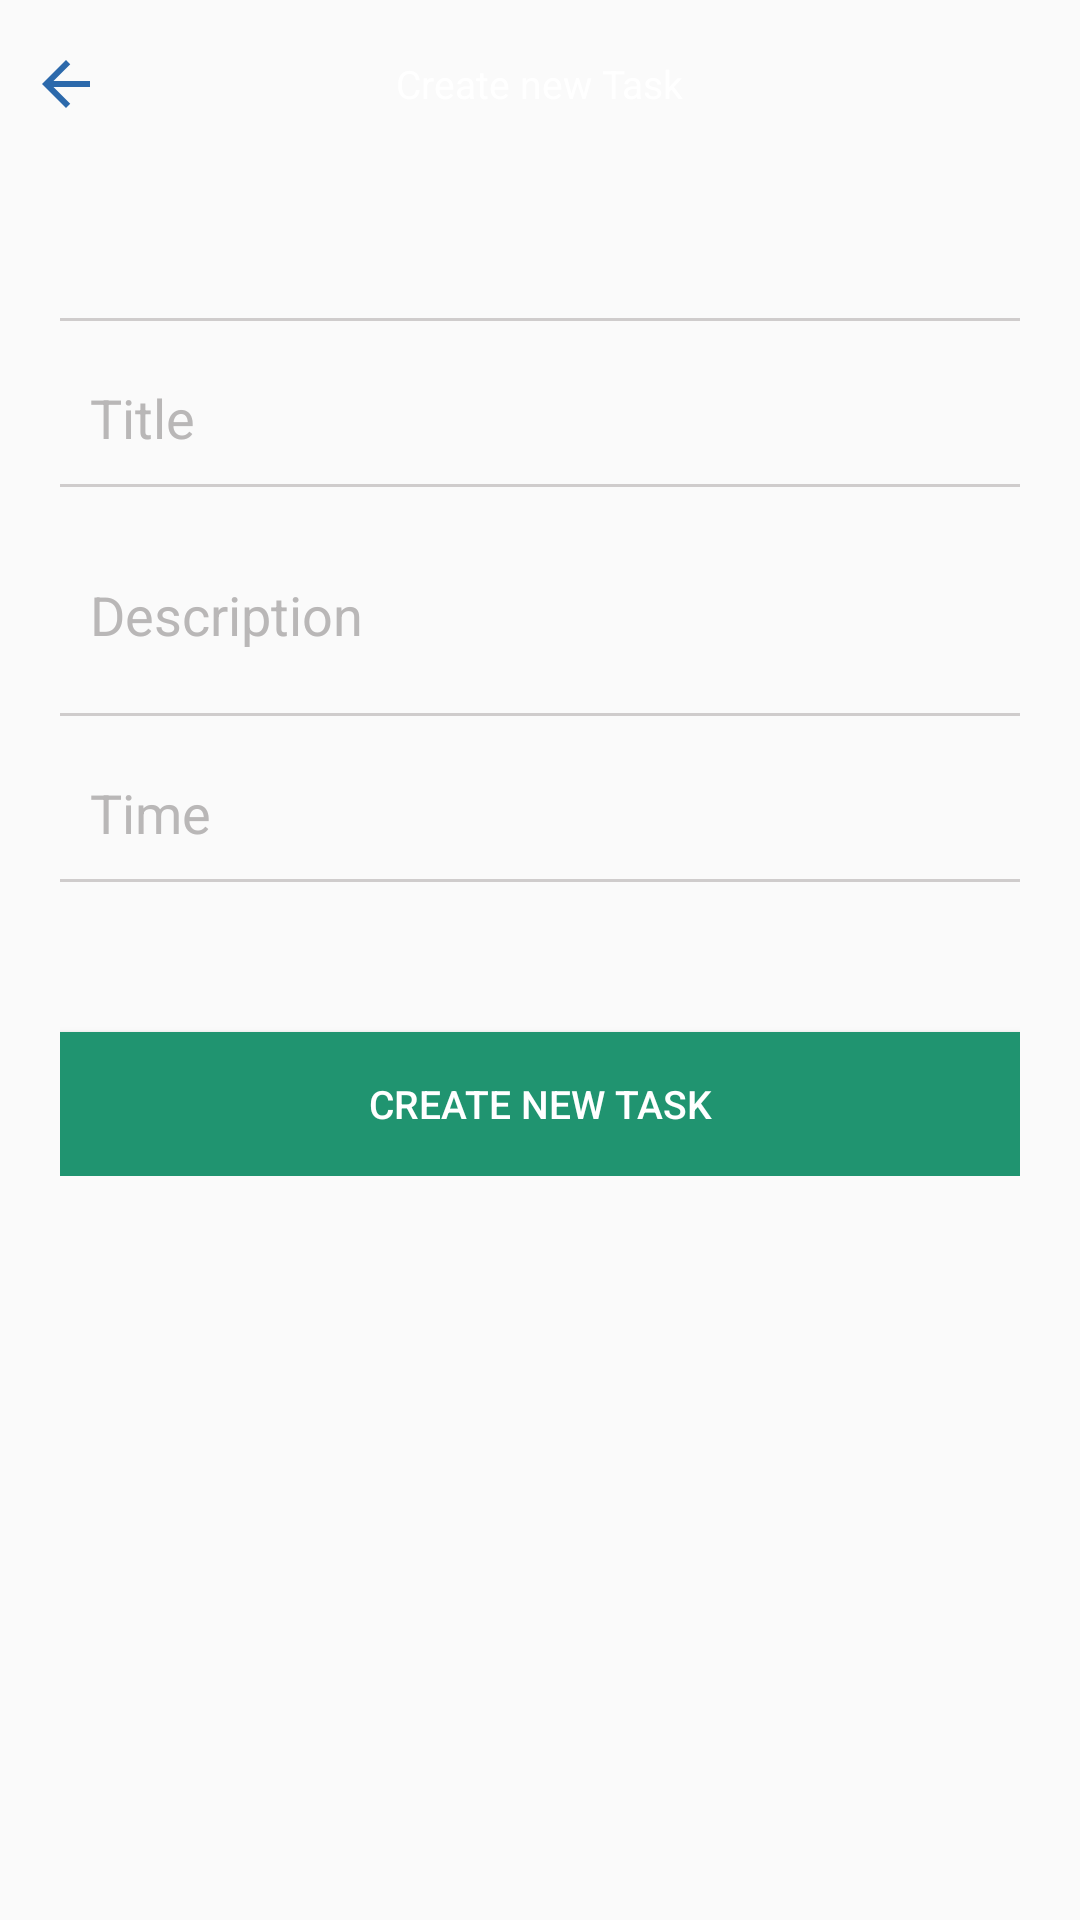

This screen was rendered from an Android layout file. Write that file and the resources it references.
<!-- AndroidManifest.xml: application theme AppTheme -->
<!-- res/layout/activity_create_task.xml -->
<?xml version="1.0" encoding="utf-8"?>
<LinearLayout xmlns:android="http://schemas.android.com/apk/res/android"
    xmlns:app="http://schemas.android.com/apk/res-auto"
    xmlns:tools="http://schemas.android.com/tools"
    android:id="@+id/container"
    android:layout_width="match_parent"
    android:layout_height="match_parent"
    android:background="@color/create_task_main_color"
    android:orientation="vertical"
    tools:context="com.university.todo.CreateTaskActivity"
    android:focusable="true"
    android:focusableInTouchMode="true">


    <FrameLayout
        android:layout_width="match_parent"
        android:layout_height="?actionBarSize"

        >

        <ImageView
            android:id="@+id/createTaskBackBtn"
            android:layout_width="wrap_content"
            android:layout_height="wrap_content"
            android:layout_gravity="center_vertical"
            android:padding="10dp"
            android:src="@drawable/ic_arrow" />

        <TextView
            android:layout_width="wrap_content"
            android:layout_height="wrap_content"
            android:layout_gravity="center"
            android:text="Create new Task"
            android:textSize="13sp"
            app:layout_constraintEnd_toEndOf="parent"
            app:layout_constraintStart_toStartOf="parent"

            />

    </FrameLayout>

    <ScrollView
        android:layout_width="match_parent"
        android:layout_height="match_parent">
        <LinearLayout
            android:layout_width="match_parent"
            android:layout_height="match_parent"
            android:orientation="vertical">

            <ImageView
                android:id="@+id/createTaskImg"
                android:layout_width="@dimen/task_img_width_height"
                android:layout_height="@dimen/task_img_width_height"
                android:background="@drawable/task_item_img_border"
                android:scaleType="centerInside"
                android:padding="10dp"
                tools:src="@drawable/ic_medium"
                android:layout_gravity="center_horizontal"
                android:layout_marginTop="15dp"
                android:layout_marginBottom="15dp"

                />


            <LinearLayout
                android:layout_width="match_parent"
                android:layout_height="match_parent"
                android:orientation="vertical"
                android:padding="20dp">



                <Spinner
                    android:id="@+id/createTaskSpinner"
                    android:layout_width="match_parent"
                    android:layout_height="wrap_content"
                    android:background="@null"
                    />


                <View
                    android:layout_width="match_parent"
                    android:layout_height="1dp"
                    android:background="@color/create_task_divider"
                    />

                <EditText
                    android:id="@+id/createTaskTitle"
                    android:layout_width="match_parent"
                    android:layout_height="wrap_content"
                    android:background="@null"
                    android:hint="Title"
                    android:inputType="text"

                    android:textColor="@color/white"
                    android:maxLines="1"
                    android:padding="10dp"
                    android:textColorHint="@color/createTaskHint"
                    android:textSize="18sp"
                    android:layout_marginTop="10dp"
                    />

                <View
                    android:layout_width="match_parent"
                    android:layout_height="1dp"
                    android:background="@color/create_task_divider"
                    />

                <EditText
                    android:id="@+id/createTaskDesc"
                    android:layout_width="match_parent"
                    android:layout_height="wrap_content"
                    android:background="@null"
                    android:hint="Description"
                    android:inputType="textMultiLine"
                    android:maxLines="2"
                    android:textColor="@color/white"
                    android:lines="2"
                    android:padding="10dp"
                    android:textColorHint="@color/createTaskHint"
                    android:textSize="18sp"
                    android:layout_marginTop="10dp"/>

                <View
                    android:layout_width="match_parent"
                    android:layout_height="1dp"
                    android:background="@color/create_task_divider"
                    />


                <TextView
                    android:id="@+id/createTaskTime"
                    android:layout_width="match_parent"
                    android:layout_height="wrap_content"
                    android:background="@null"
                    android:hint="Time"
                    android:padding="10dp"
                    android:textColorHint="@color/createTaskHint"
                    android:textSize="18sp"
                    android:layout_marginTop="10dp"
                    />

                <View
                    android:layout_width="match_parent"
                    android:layout_height="1dp"
                    android:background="@color/create_task_divider"
                    />




                <Button
                    android:id="@+id/createTaskBtn"
                    android:layout_width="match_parent"
                    android:layout_height="wrap_content"
                    android:text="Create New Task"
                    android:textSize="13sp"
                    android:background="#209470"
                    android:layout_marginTop="50dp"
                    />

            </LinearLayout>


        </LinearLayout>
    </ScrollView>


</LinearLayout>
<!-- resources referenced by this layout -->
<resources>
  <color name="createTaskHint">#b9b7b7</color>
  <color name="create_task_divider">#cfcccc</color>
  <!-- drawable ic_arrow (drawable) -->
  <vector xmlns:android="http://schemas.android.com/apk/res/android"
          android:width="24dp"
          android:height="24dp"
          android:viewportWidth="24.0"
          android:viewportHeight="24.0">
      <path
          android:fillColor="#2c69ab"
          android:pathData="M20,11H7.83l5.59,-5.59L12,4l-8,8 8,8 1.41,-1.41L7.83,13H20v-2z"/>
  </vector>
  <!-- drawable ic_medium: vector/xml drawable (drawable, 3316 chars, omitted) -->
  <!-- drawable task_item_img_border (drawable) -->
  <?xml version="1.0" encoding="utf-8"?>
  <shape xmlns:android="http://schemas.android.com/apk/res/android"
      android:shape="oval">
  
      <size android:height="50dp" android:width="50dp"/>
      <stroke android:width="1dp" android:color="#938b8e"/>
  </shape>
  <style name="AppTheme" parent="Theme.AppCompat.Light.NoActionBar">
          
          <item name="colorPrimary">@color/colorPrimary</item>
          <item name="colorPrimaryDark">@color/colorPrimaryDark</item>
          <item name="colorAccent">@color/colorAccent</item>
  
  
  
          <item name="android:textColor">#fff</item>
  
          <item name="android:textSize">24sp</item>
      </style>
  <color name="colorPrimary">#3F51B5</color>
  <color name="colorPrimaryDark">#303F9F</color>
  <color name="colorAccent">#FF4081</color>
  <!-- not gathered from this repository: default colours our renderer supplied (Android Studio template values) -->
  <color name="white">#FFFFFFFF</color>
</resources>
